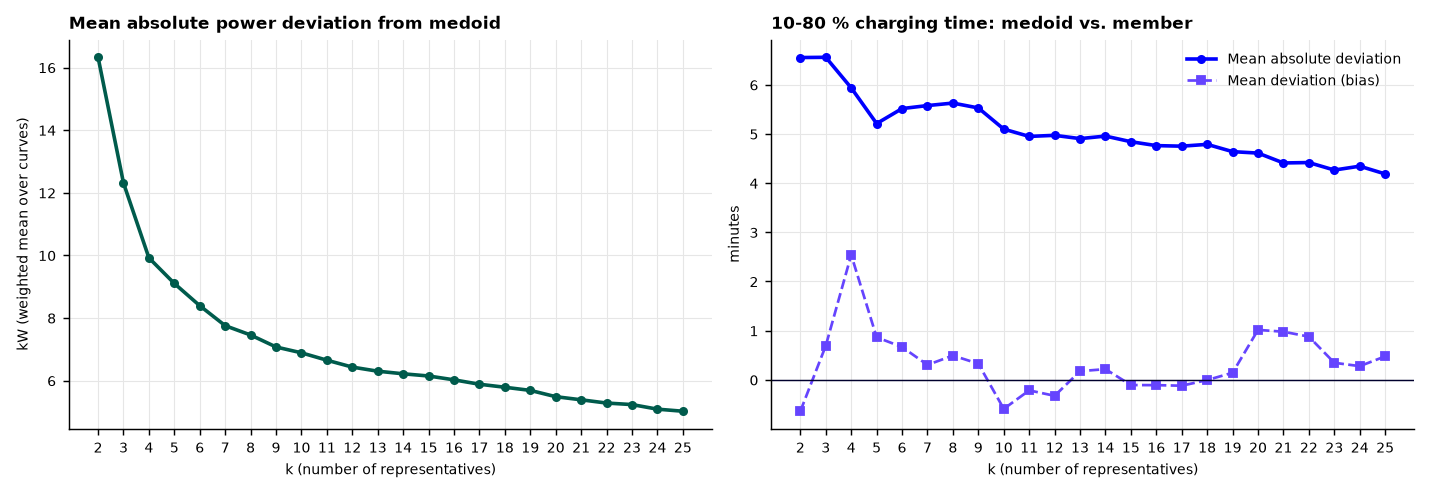

Source data for this figure (header and first rows):
k, cost, mae_kw, t10_80_mad_min, t10_80_bias_min
2, 12624, 16.33, 6.554, -0.6384
3, 9914, 12.31, 6.559, 0.6945
4, 8074, 9.919, 5.937, 2.541
5, 7485, 9.102, 5.211, 0.8655
6, 7043, 8.391, 5.516, 0.6674
7, 6657, 7.754, 5.577, 0.3039
8, 6380, 7.456, 5.628, 0.4939
9, 6137, 7.073, 5.529, 0.3284
10, 5943, 6.886, 5.098, -0.5905
11, 5753, 6.651, 4.95, -0.2146
12, 5593, 6.43, 4.972, -0.3249
13, 5465, 6.3, 4.905, 0.1766
14, 5316, 6.217, 4.957, 0.2172
15, 5173, 6.147, 4.842, -0.1059
16, 5062, 6.023, 4.763, -0.1081
17, 4951, 5.883, 4.751, -0.1196
18, 4856, 5.787, 4.788, -0.004235
19, 4761, 5.686, 4.64, 0.1438
20, 4667, 5.486, 4.611, 1.016
21, 4577, 5.386, 4.41, 0.9787
22, 4493, 5.282, 4.419, 0.8782
23, 4410, 5.234, 4.266, 0.3467
24, 4329, 5.087, 4.345, 0.2784
25, 4254, 5.021, 4.187, 0.4773
